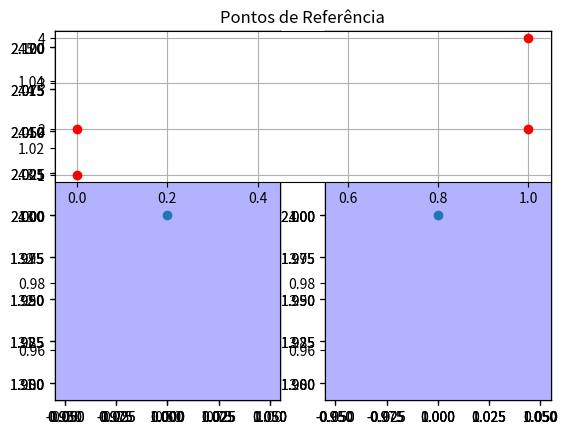

Recreate this plot in Python. (Note: this script raises an exception after producing the figure.)
import heapq
import matplotlib.pyplot as plot
import random
import numpy.random as rnd
from matplotlib.patches import Ellipse


def calcula_frequencia(trajs):
    lista = []
    freq = []
    i = 0

    while i < len(trajs):
        j = 0
        while j < len(trajs[i]):
            t = trajs[i][j]
            x = int(t[0])
            y = int(t[1])
            item = (x, y)
            if item in lista:  # O(n)
                indice = lista.index(item)
                tr = freq[indice][2]
                tr.append(i)
                freq[indice] = (freq[indice][0] + 1, freq[indice][1], tr)
            else:
                lista.append(item)
                indice = lista.index(item)
                freq.append((1, indice, [i]))
            j += 1
        i += 1
    resultado = []
    for cada in freq:  # O(n)
        heapq.heappush(resultado, (cada[0], cada[1], cada[2]))
    heapq._heapify_max(resultado)
    return resultado, lista


def pontos_referencia(heap, pontos):
    ref = []
    for h in heap:
        if h[0] > 1:
            ref.append(pontos[h[1]])
    return ref


def plota_pontos(referencia):
    x = []
    y = []
    for r in referencia:
        plota_circulo(ponto=r, subplot=121)
        plota_circulo(ponto=r, subplot=122)
        x.append(r[0])
        y.append(r[1])
    
    #circle = plot.Circle(referencia[0], 2)

    plot.subplot(211)
    plot.subplots_adjust(hspace=.45)
    plot.plot(x, y, 'ro')
    plot.title('Pontos de Referência')
    plot.grid(True)
    plot.axis([xmin, xmax, ymin, ymax])

    plot.subplot(212)
    plot.subplots_adjust(hspace=.45)
    plot.plot(x, y, 'k')
    plot.title('Trajetória de Referência')
    plot.grid(True)
    plot.axis([xmin, xmax, ymin, ymax])
    
    #limites = [xmin, xmax, ymin, ymax] #Limite nao proporcional
    limites = get_limites(x,y)  #Limite porporcional
    
    plot.subplot(121)
    #plot.subplots_adjust(hspace=.45)
    plot.plot(x, y, 'ro')
    plot.title('Pontos de Referencia')
    plot.grid(True)
    plot.gca().set_aspect('equal', adjustable='box')
    plot.axis(limites)
    
    plot.subplot(122)
    #plot.subplots_adjust(hspace=.45)
    plot.plot(x, y, 'k')
    plot.title('Trajetoria de Referencia')
    plot.grid(True)
    plot.gca().set_aspect('equal', adjustable='box')
    plot.axis(limites)
    
    plot.tight_layout(rect=[0, 0.03, 1, 0.95])
    plot.show()


def raio(ref, distancia):
    meia = distancia / 2
    resultado = []
    for ponto in ref:
        x = ponto[0]
        y = ponto[1]
        xi = x - meia
        xf = x + meia
        yi = y - meia
        yf = y + meia
        xs = (xi, xf)
        ys = (yi, yf)
        resultado.append((xs, ys))

    return resultado

def get_limites(x_list, y_list):
    print(x_list)
    print(y_list)
    menor_valor = min(x_list+y_list)
    maior_valor = max(x_list+y_list)
    return [menor_valor-1, maior_valor+1, menor_valor-1, maior_valor+1]

def limpa_traj(heap, minimo):
    possiveis = []
    for h in heap:
        if h[0] > minimo:
            possiveis.append(h[1])
    return possiveis


def encontra_perto(possiveis, raios, trajs):
    '''
    possiveis: lista de indices de trajetorias possiveis
    raios: lista de tuplas, com valores de raios calculados sobre pontos de referencia
    trajs: lista de trajetorias inicial
     '''
    resultado = []
    for p in possiveis:
        traj = trajs[p]
        for ponto in traj:
            for pto in raios:
                if (ponto[0] > pto[0][0] or ponto[0] < pto[0][1]) and (ponto[1] > pto[1][0] or ponto[1] < pto[1][1]):
                    resultado.append(p)

    return resultado

def plota_circulo(ponto, raio=0.65, figure=1, subplot=122):
    fig = plot.figure(figure) 
    ax = fig.add_subplot(subplot)
    
    ell = Ellipse((ponto), raio*2, raio*2)
    ax.add_artist(ell)
    ax.scatter(ponto[0], ponto[1])
    ell.set_clip_box(ax.bbox)
    ell.set_alpha(0.3)
    ell.set_facecolor("blue")
    
plot.figure(1)

t = [[(0.1, 1.5), (1, 2)], [(1, 4), (1, 2)], [(0, 1), (0, 5)], [(1, 4), (1, 2)], [(0.1, 1.5), (0, 2)],
     [(0.1, 1.5), (0, 2)]]

plot.subplot(121)
for cada in t:
    x = []
    y = []
    for c in cada:
        x.append(c[0])
        y.append(c[1])
    plot.plot(x, y, 'r--')
#plot.title('Trajetorias')
#plot.show()
heap, pontos = calcula_frequencia(t)
traj = pontos_referencia(heap, pontos)
#print(traj)
ptos = plota_pontos(traj)
